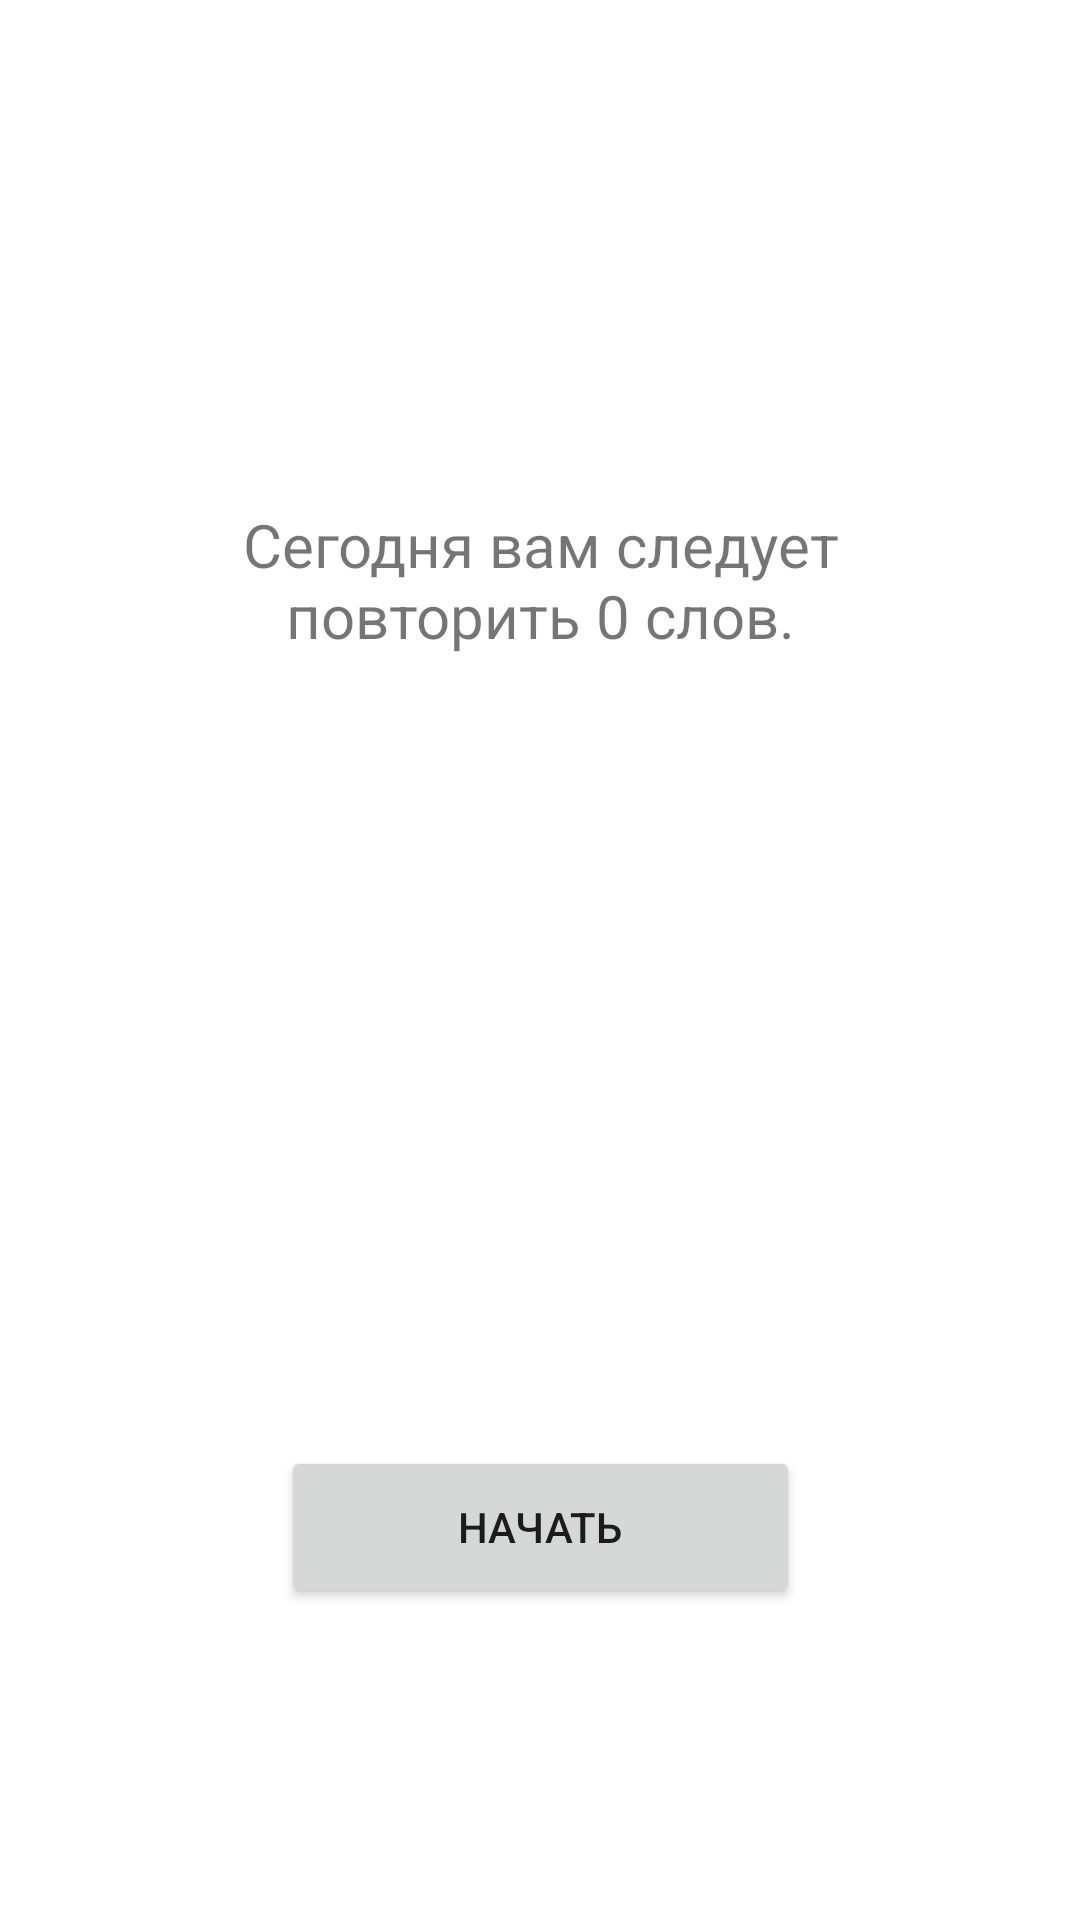

Reconstruct the res/layout file that produces this screen, plus the resources it refers to.
<!-- AndroidManifest.xml: application theme Theme.LanguageLeap -->
<!-- res/layout/fragment_quiz_main.xml -->
<?xml version="1.0" encoding="utf-8"?>
<FrameLayout xmlns:android="http://schemas.android.com/apk/res/android"
    xmlns:app="http://schemas.android.com/apk/res-auto"
    xmlns:tools="http://schemas.android.com/tools"
    android:layout_width="match_parent"
    android:layout_height="match_parent"
    tools:context=".ui.quiz.QuizMainFragment">


    <androidx.constraintlayout.widget.ConstraintLayout
        android:layout_width="match_parent"
        android:layout_height="match_parent">

        <TextView
            android:id="@+id/textView3"
            android:layout_width="281dp"
            android:layout_height="117dp"
            android:layout_marginTop="168dp"
            android:text="@string/learn_today"
            android:textAlignment="center"
            android:textSize="20sp"
            app:layout_constraintEnd_toEndOf="parent"
            app:layout_constraintStart_toStartOf="parent"
            app:layout_constraintTop_toTopOf="parent" />

        <Button
            android:id="@+id/button2"
            android:layout_width="173dp"
            android:layout_height="54dp"
            android:layout_marginBottom="104dp"
            android:text="Начать"
            app:layout_constraintBottom_toBottomOf="parent"
            app:layout_constraintEnd_toEndOf="parent"
            app:layout_constraintStart_toStartOf="parent" />
    </androidx.constraintlayout.widget.ConstraintLayout>
</FrameLayout>
<!-- resources referenced by this layout -->
<resources>
  <string name="learn_today">Сегодня вам следует повторить 0 слов.</string>
  <style name="Theme.LanguageLeap" parent="Theme.MaterialComponents.DayNight.DarkActionBar">
          
          <item name="colorPrimary">@color/purple_500</item>
          <item name="colorPrimaryVariant">@color/purple_700</item>
          <item name="colorOnPrimary">@color/white</item>
          
          <item name="colorSecondary">@color/teal_200</item>
          <item name="colorSecondaryVariant">@color/teal_700</item>
          <item name="colorOnSecondary">@color/black</item>
          
          <item name="android:statusBarColor">?attr/colorPrimaryVariant</item>
          
      </style>
  <color name="purple_500">#FF6200EE</color>
  <color name="purple_700">#21006B</color>
  <color name="white">#FFFFFFFF</color>
  <color name="teal_200">#FF03DAC5</color>
  <color name="teal_700">#FF018786</color>
  <color name="black">#FF000000</color>
</resources>
